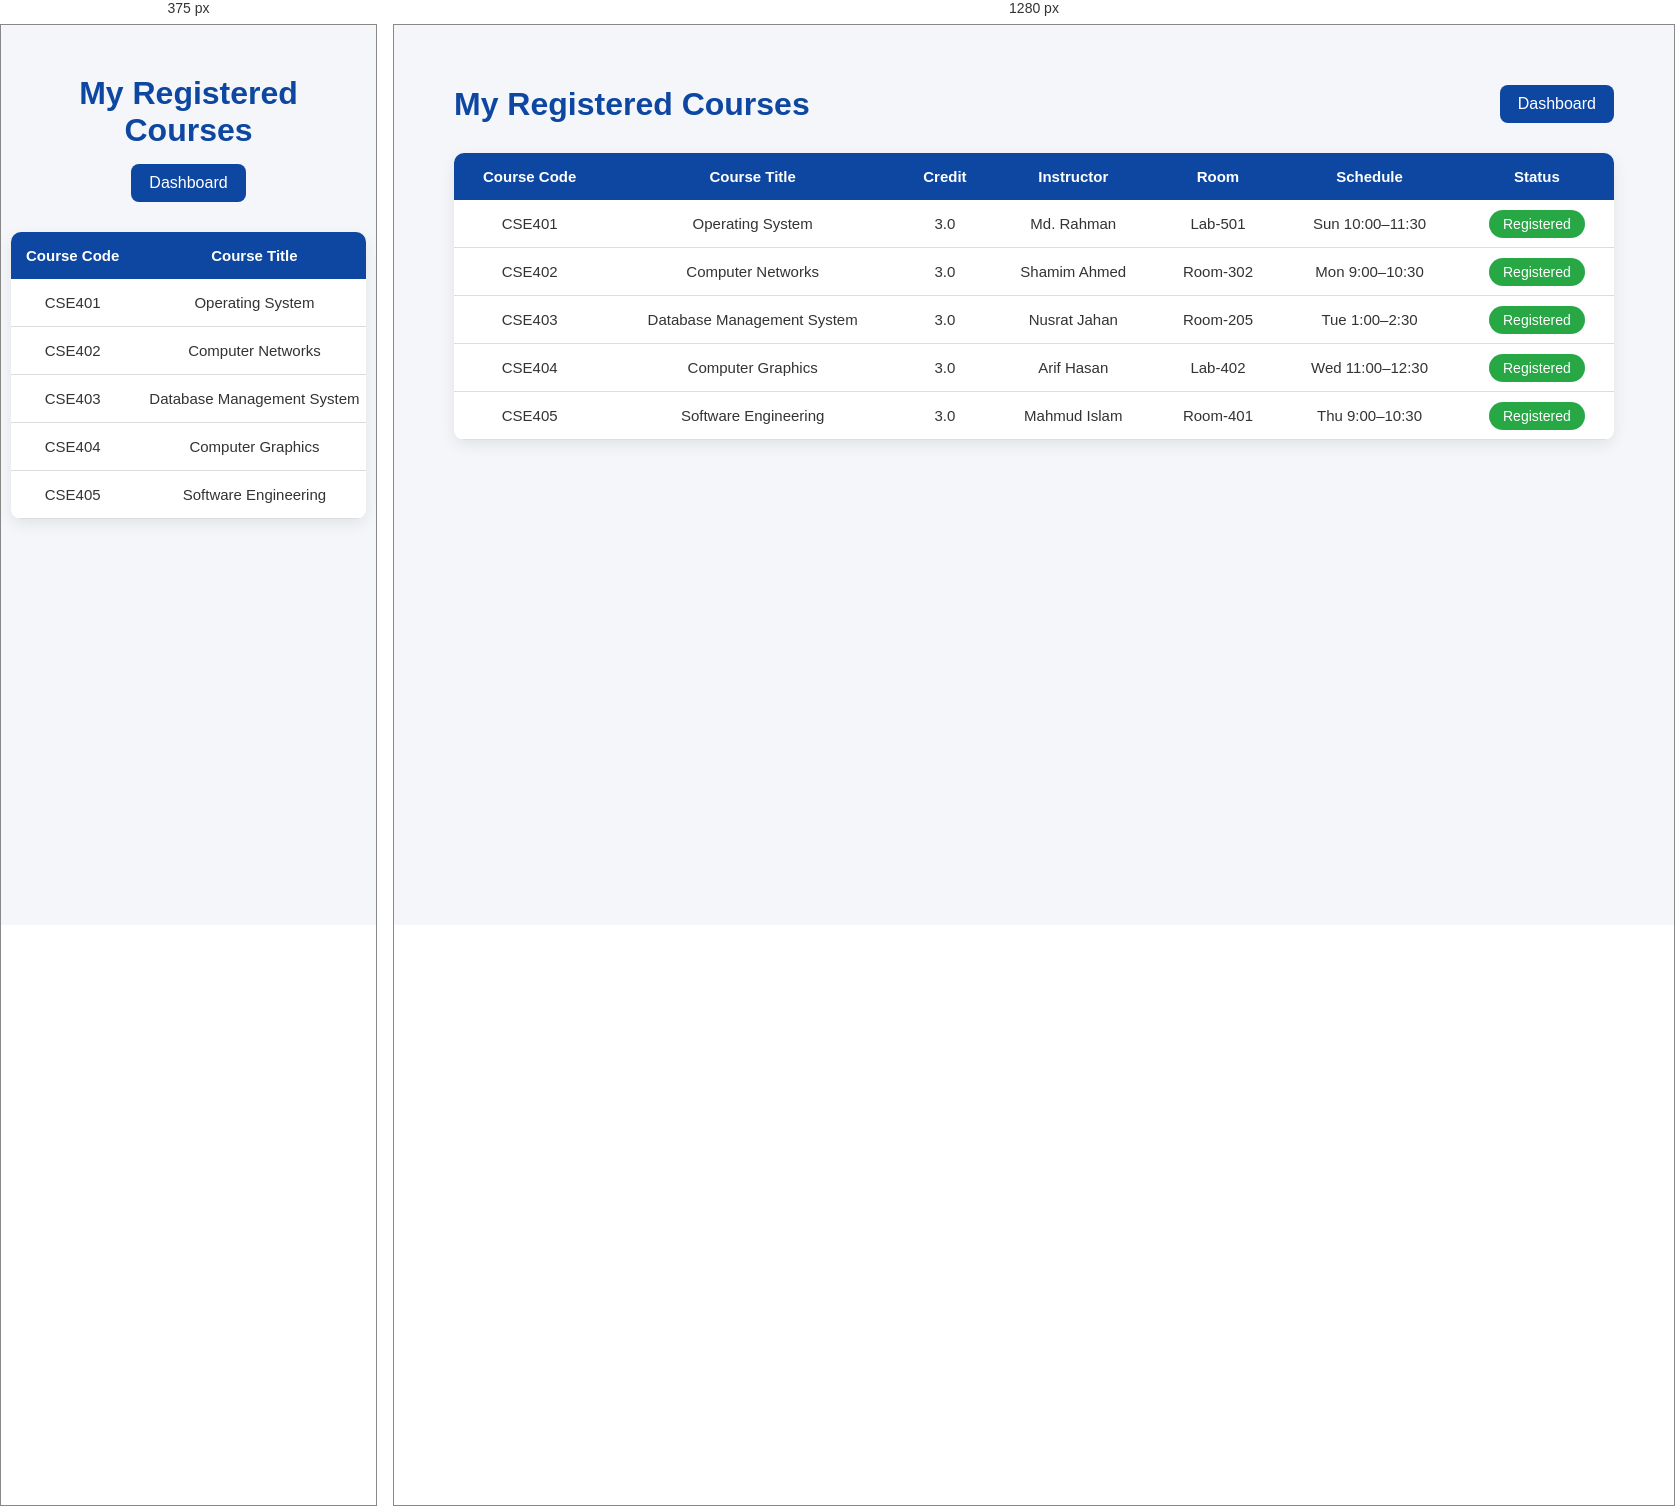
Rendered at 375 px and 1280 px, left to right.

<!-- file: courses.html -->
<!doctype html>
<html lang="en">
  <head>
    <meta charset="UTF-8" />
    <meta name="viewport" content="width=device-width, initial-scale=1.0" />
    <title>My Courses</title>

    <link rel="stylesheet" href="courses.css" />

    <link
      rel="stylesheet"
      href="https://cdnjs.cloudflare.com/ajax/libs/font-awesome/6.6.0/css/all.min.css"
    />

    <link
      href="https://fonts.googleapis.com/css2?family=Poppins:wght@300;400;500;600&display=swap"
      rel="stylesheet"
    />
  </head>
  <body>
    <div class="container">
      <div class="header">
        <h1>My Registered Courses</h1>

        <a href="dashboard.php" class="back-btn">
          <i class="fa-solid fa-arrow-left"></i> Dashboard
        </a>
      </div>

      <table>
        <thead>
          <tr>
            <th>Course Code</th>
            <th>Course Title</th>
            <th>Credit</th>
            <th>Instructor</th>
            <th>Room</th>
            <th>Schedule</th>
            <th>Status</th>
          </tr>
        </thead>

        <tbody>
          <tr>
            <td>CSE401</td>
            <td>Operating System</td>
            <td>3.0</td>
            <td>Md. Rahman</td>
            <td>Lab-501</td>
            <td>Sun 10:00–11:30</td>
            <td><span class="active">Registered</span></td>
          </tr>

          <tr>
            <td>CSE402</td>
            <td>Computer Networks</td>
            <td>3.0</td>
            <td>Shamim Ahmed</td>
            <td>Room-302</td>
            <td>Mon 9:00–10:30</td>
            <td><span class="active">Registered</span></td>
          </tr>

          <tr>
            <td>CSE403</td>
            <td>Database Management System</td>
            <td>3.0</td>
            <td>Nusrat Jahan</td>
            <td>Room-205</td>
            <td>Tue 1:00–2:30</td>
            <td><span class="active">Registered</span></td>
          </tr>

          <tr>
            <td>CSE404</td>
            <td>Computer Graphics</td>
            <td>3.0</td>
            <td>Arif Hasan</td>
            <td>Lab-402</td>
            <td>Wed 11:00–12:30</td>
            <td><span class="active">Registered</span></td>
          </tr>

          <tr>
            <td>CSE405</td>
            <td>Software Engineering</td>
            <td>3.0</td>
            <td>Mahmud Islam</td>
            <td>Room-401</td>
            <td>Thu 9:00–10:30</td>
            <td><span class="active">Registered</span></td>
          </tr>
        </tbody>
      </table>
    </div>
  </body>
</html>


/* @media block from courses.css */
@media(max-width:768px){

    .container{
        padding:10px;
    }

    .header{
        flex-direction:column;
        gap:15px;
        text-align:center;
    }

    table{
        display:block;
        overflow-x:auto;
        white-space:nowrap;
    }

}